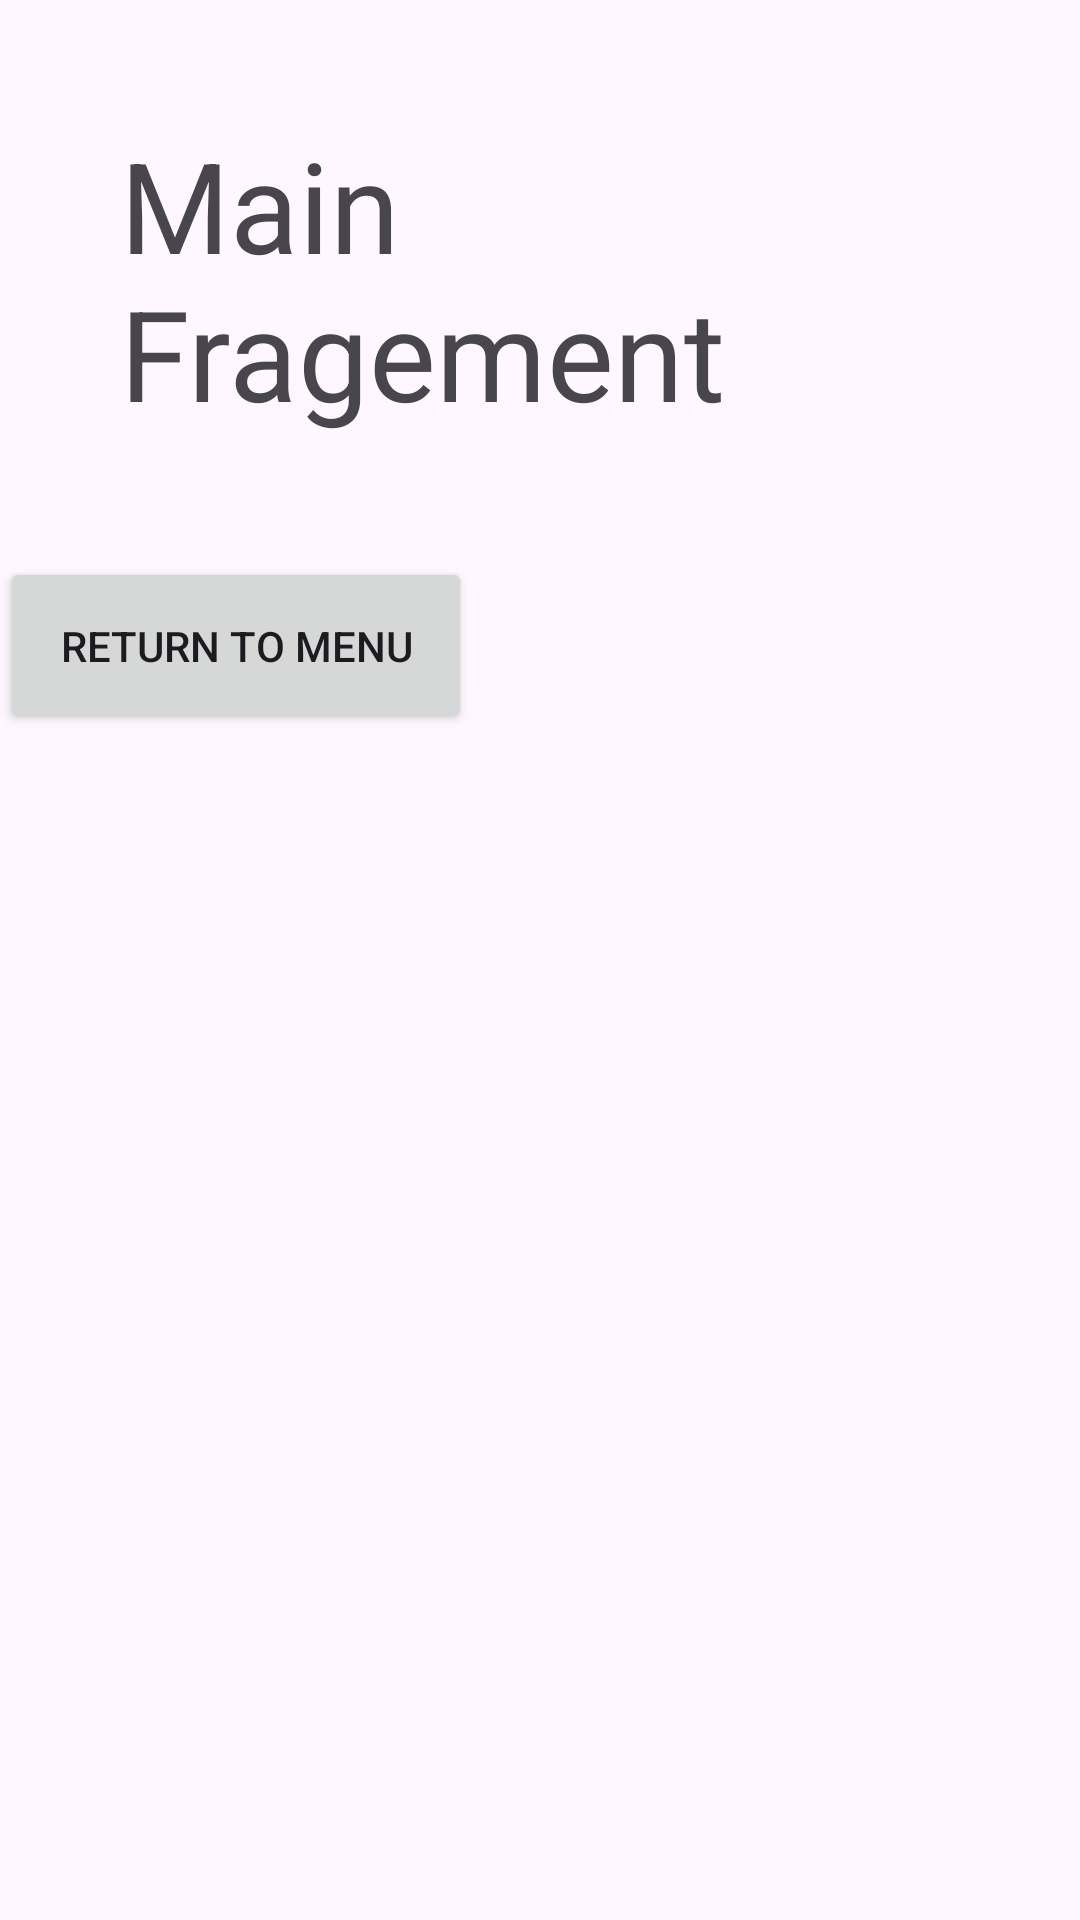

Write the Android layout XML for this screen, with the resource values it uses.
<!-- AndroidManifest.xml: application theme Theme.ClassExercise2 -->
<!-- res/layout/fragment_main.xml -->
<?xml version="1.0" encoding="utf-8"?>
<LinearLayout xmlns:android="http://schemas.android.com/apk/res/android"
    android:layout_width="match_parent"
    android:layout_height="match_parent"
    android:orientation="vertical">


    <TextView
        android:id="@+id/textView"
        android:layout_width="wrap_content"
        android:layout_height="wrap_content"
        android:text="@string/Menu"
        android:textSize="42dp"
        android:padding="40dp"/>

    <Button
        android:id="@+id/button"
        android:layout_width="wrap_content"
        android:layout_height="wrap_content"
        android:layout_below="@+id/textView"
        android:text="@string/Return"
        android:padding="20dp"/>


</LinearLayout>
<!-- resources referenced by this layout -->
<resources>
  <string name="Menu">Main Fragement</string>
  <string name="Return">RETURN TO MENU</string>
  <style name="Theme.ClassExercise2" parent="Base.Theme.ClassExercise2" />
  <style name="Base.Theme.ClassExercise2" parent="Theme.Material3.DayNight.NoActionBar">
          
          
      </style>
</resources>
